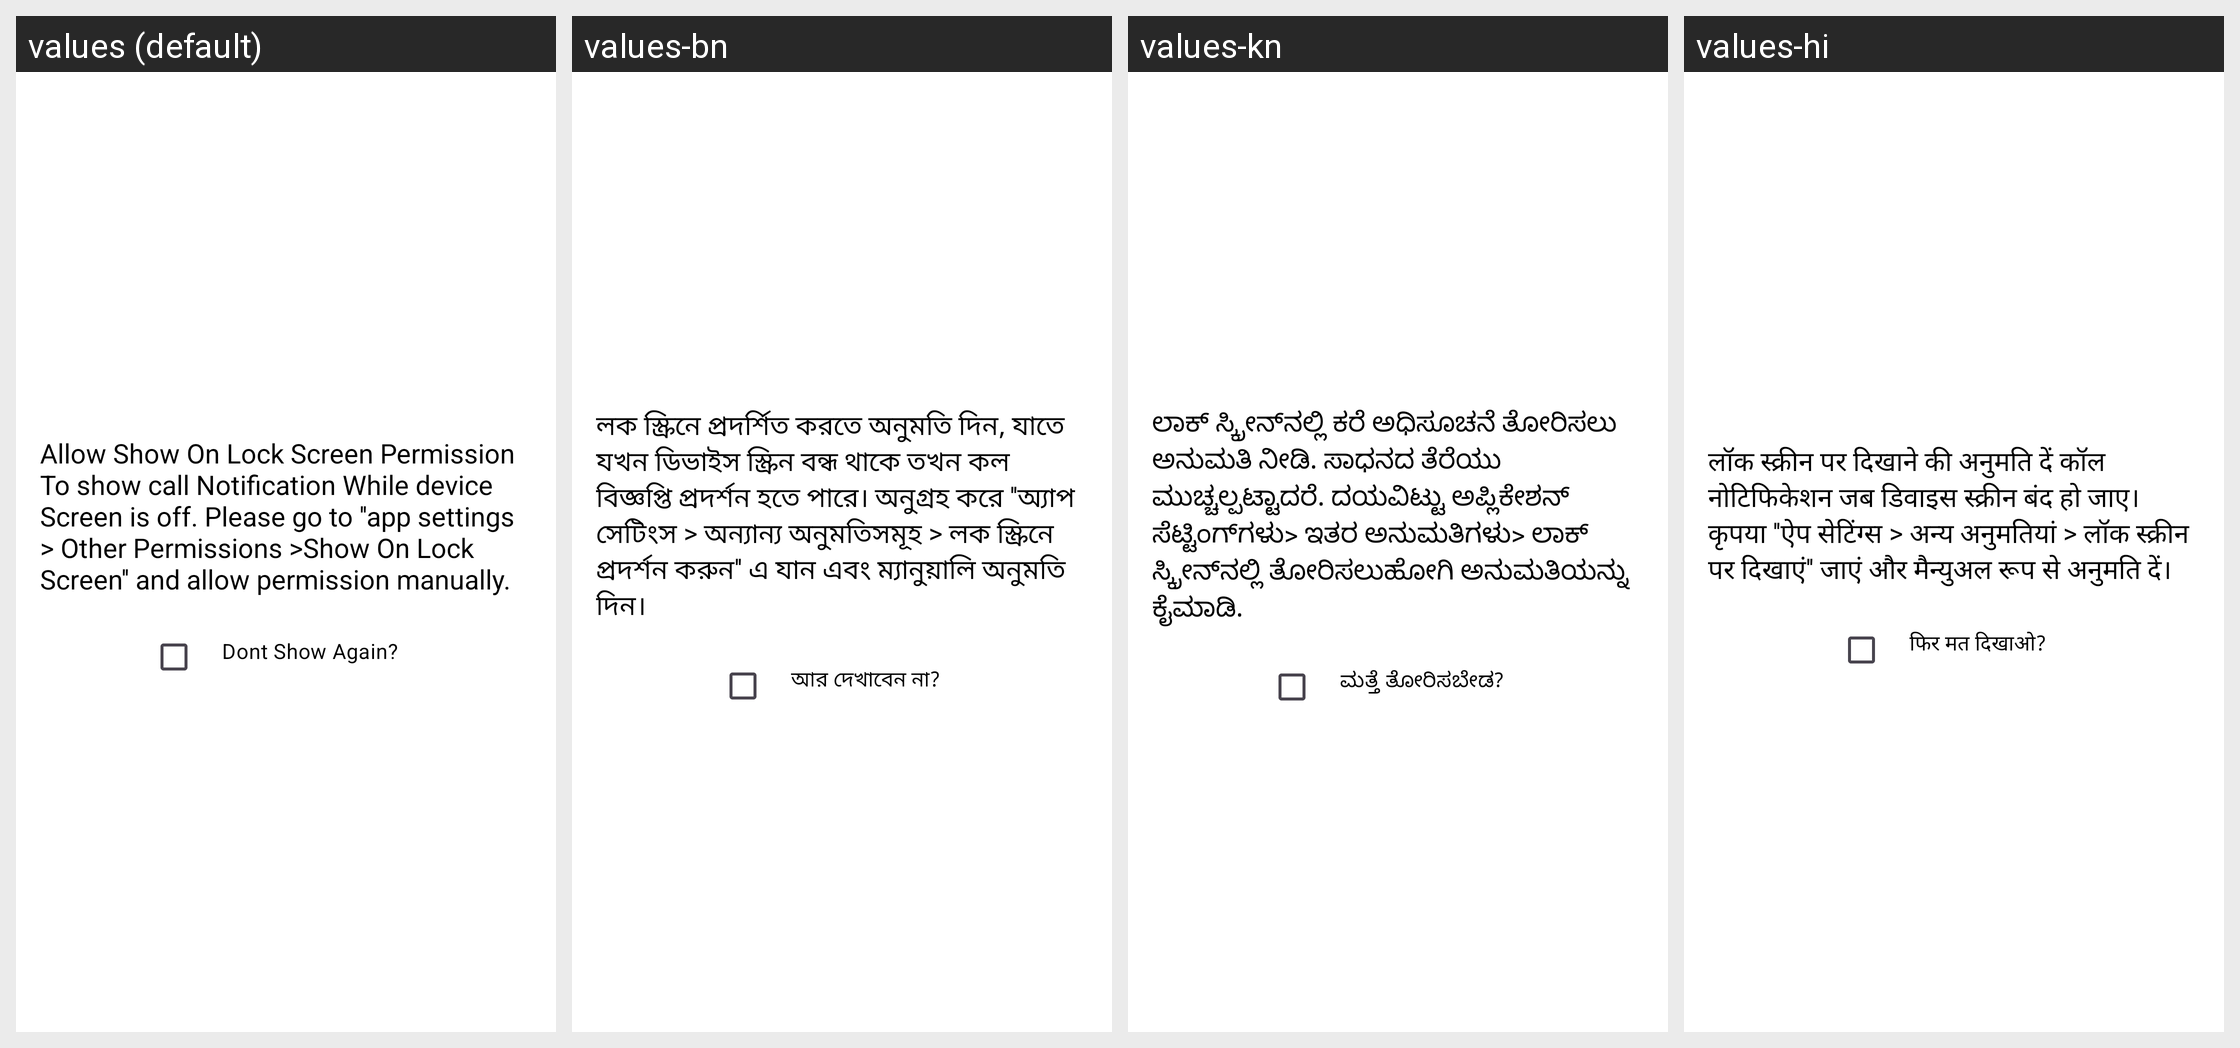

The same Android screen rendered under several of its app's locales, left to right. List the strings drawn on it with the default value and each locale's translation.
Android screen res/layout/dialog_custom_layout.xml rendered under 4 locales, left to right: values (default), values-bn, values-kn, values-hi. Device: Nexus 5 (rendered at 1080×1920; each locale shown at half size, 540×960, under a caption strip naming it); theme Theme.ExpertHere.
Other locales in the repository, not shown: values-gu, values-ml, values-mr, values-ta, values-te.
Strings drawn on this screen, with the default value and each locale's value (text and hints the layout hard-codes, and strings that could not be matched under every locale, appear in the picture but are not listed):

lock_per
  values: Allow Show On Lock Screen Permission To show call Notification While device Screen is off. Please go to ''app settings > Other Permissions >Show On Lock Screen'' and allow permission manually.
  values-bn: লক স্ক্রিনে প্রদর্শিত করতে অনুমতি দিন, যাতে যখন ডিভাইস স্ক্রিন বন্ধ থাকে তখন কল বিজ্ঞপ্তি প্রদর্শন হতে পারে। অনুগ্রহ করে ''অ্যাপ সেটিংস > অন্যান্য অনুমতিসমূহ > লক স্ক্রিনে প্রদর্শন করুন'' এ যান এবং ম্যানুয়ালি অনুমতি দিন।
  values-kn: ಲಾಕ್ ಸ್ಕ್ರೀನ್‌ನಲ್ಲಿ ಕರೆ ಅಧಿಸೂಚನೆ ತೋರಿಸಲು ಅನುಮತಿ ನೀಡಿ. ಸಾಧನದ ತೆರೆಯು ಮುಚ್ಚಲ್ಪಟ್ಟಾದರೆ. ದಯವಿಟ್ಟು ಅಪ್ಲಿಕೇಶನ್ ಸೆಟ್ಟಿಂಗ್‌ಗಳು> ಇತರ ಅನುಮತಿಗಳು> ಲಾಕ್ ಸ್ಕ್ರೀನ್‌ನಲ್ಲಿ ತೋರಿಸಲುಹೋಗಿ ಅನುಮತಿಯನ್ನು ಕೈಮಾಡಿ.
  values-hi: लॉक स्क्रीन पर दिखाने की अनुमति दें कॉल नोटिफिकेशन जब डिवाइस स्क्रीन बंद हो जाए। कृपया ''ऐप सेटिंग्स > अन्य अनुमतियां > लॉक स्क्रीन पर दिखाएं'' जाएं और मैन्युअल रूप से अनुमति दें।

dont_show_again
  values: Dont Show Again?
  values-bn: আর দেখাবেন না?
  values-kn: ಮತ್ತೆ ತೋರಿಸಬೇಡ?
  values-hi: फिर मत दिखाओ?
